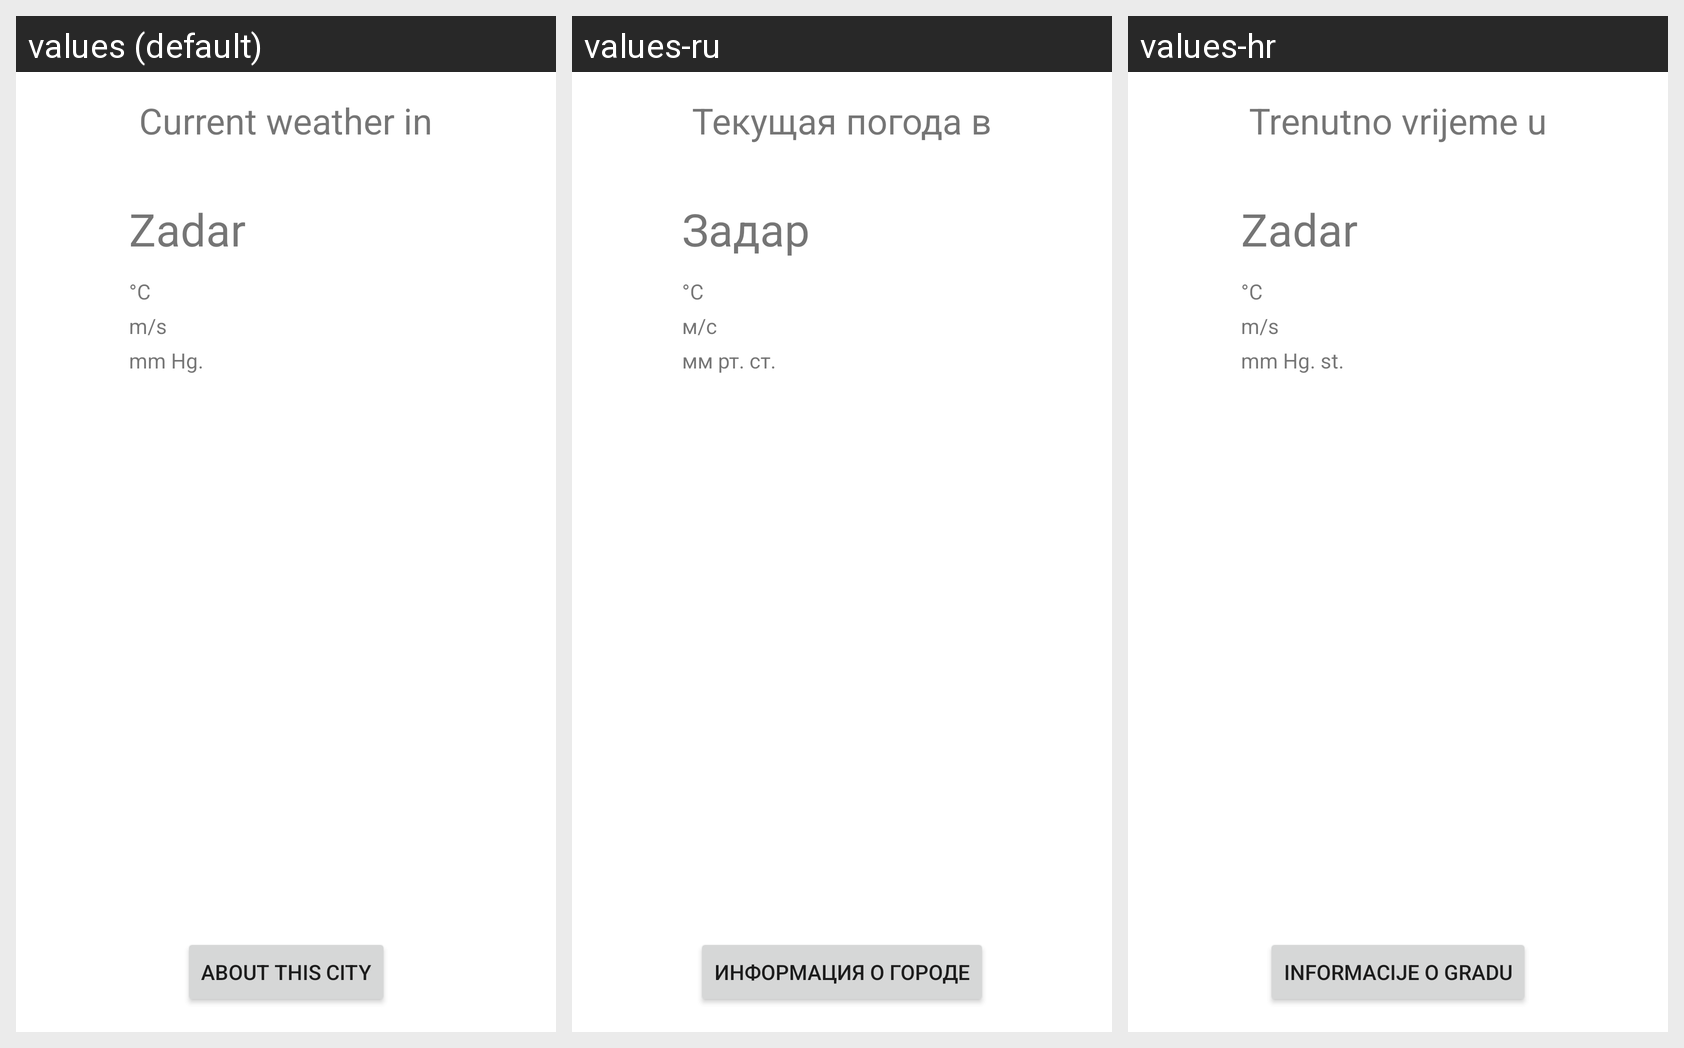

Here is an Android app screen in its default locale and in the app's own translations. Write out the translated-string differences for the strings that appear on this screen.
Android screen res/layout/fragment_weather_card.xml rendered under 3 locales, left to right: values (default), values-ru, values-hr. Device: Nexus 5 (rendered at 1080×1920; each locale shown at half size, 540×960, under a caption strip naming it); theme AppTheme.
Strings drawn on this screen, with the default value and each locale's value (text and hints the layout hard-codes, and strings that could not be matched under every locale, appear in the picture but are not listed):

textWeather
  values: Current weather in
  values-ru: Текущая погода в
  values-hr: Trenutno vrijeme u

city
  values: Zadar
  values-ru: Задар
  values-hr: Zadar

temperature
  values: °C
  values-ru: °C
  values-hr: °C

windSpeed
  values: m/s
  values-ru: м/с
  values-hr: m/s

pressure
  values: mm Hg.
  values-ru: мм рт. ст.
  values-hr: mm Hg. st.

cityInfoButton
  values: About this city
  values-ru: Информация о городе
  values-hr: Informacije o gradu
